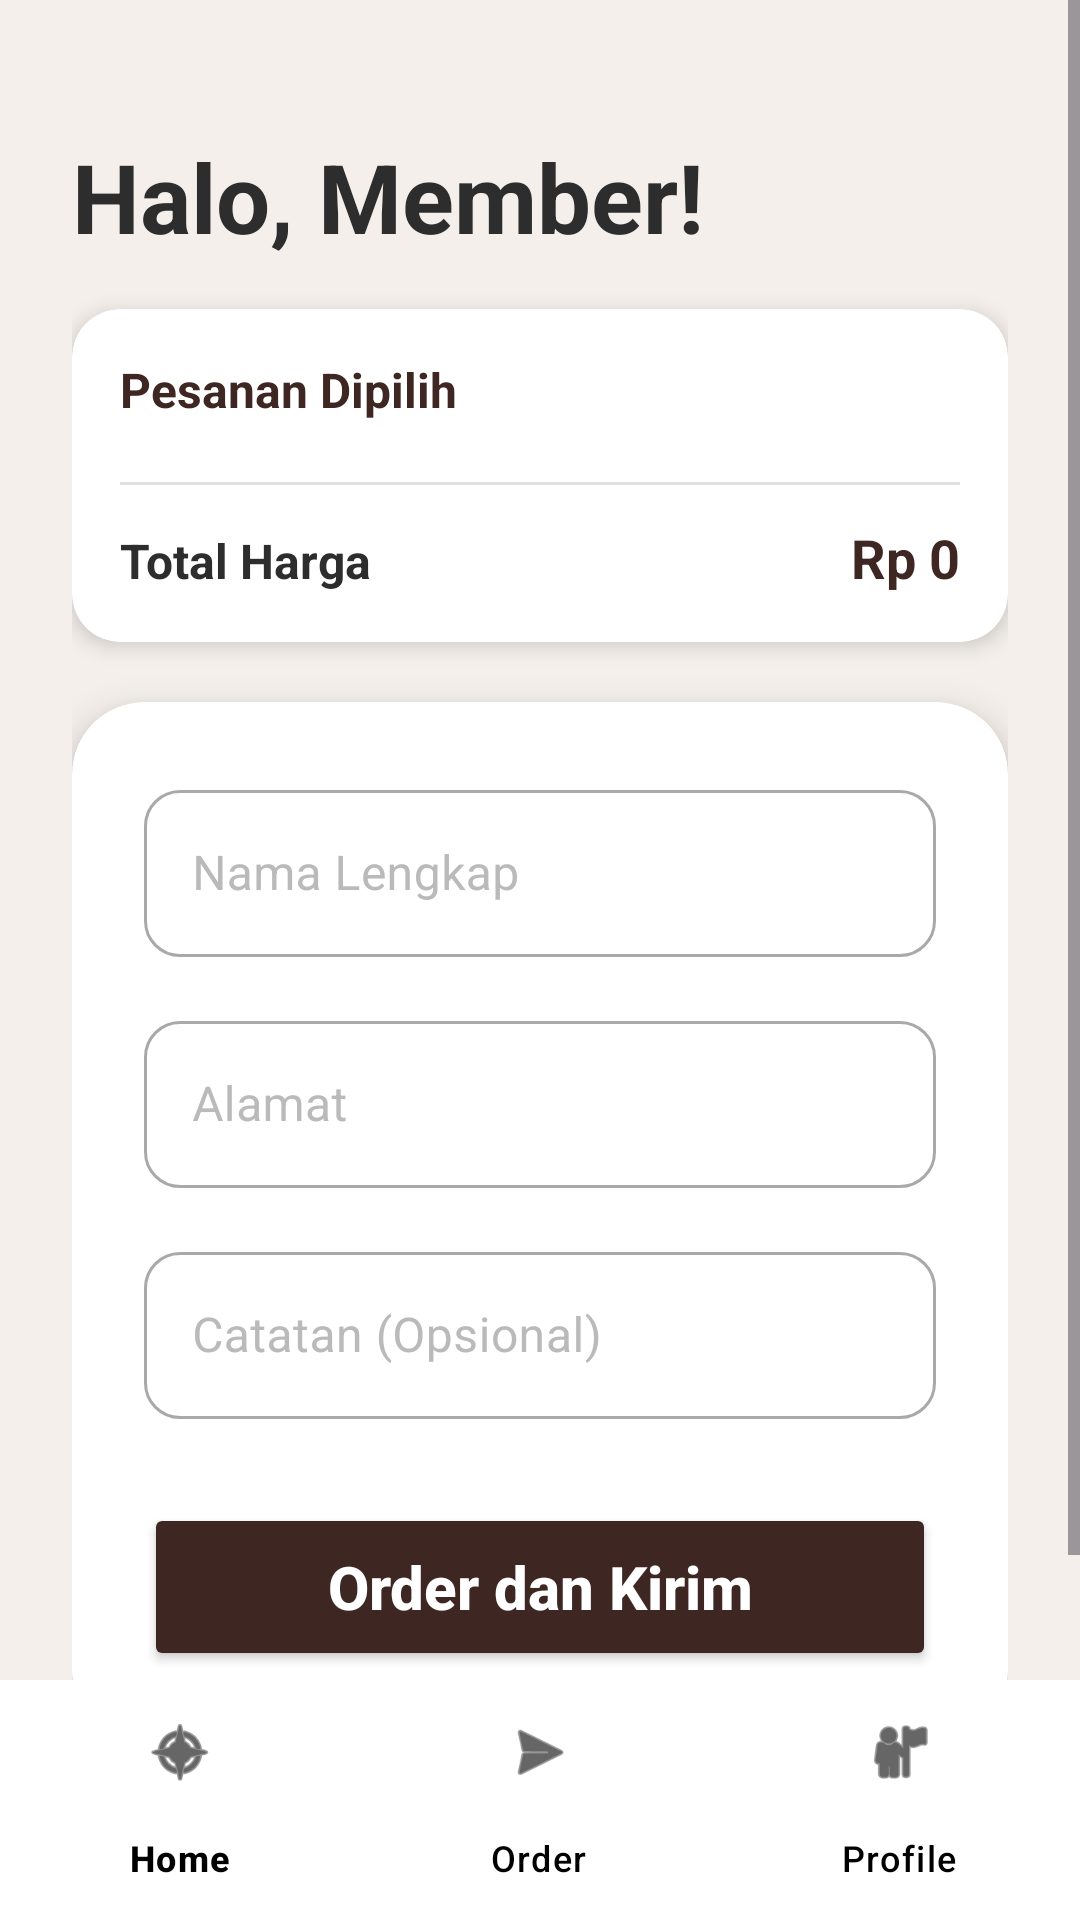

Here is an Android app screen rendered from its layout file. Give the layout XML and the strings, colors and styles it references.
<!-- AndroidManifest.xml: application theme Theme.MitakaCafe -->
<!-- res/layout/activity_order.xml -->
<?xml version="1.0" encoding="utf-8"?>
<androidx.constraintlayout.widget.ConstraintLayout xmlns:android="http://schemas.android.com/apk/res/android"
    xmlns:app="http://schemas.android.com/apk/res-auto"
    xmlns:tools="http://schemas.android.com/tools"
    android:id="@+id/main"
    android:layout_width="match_parent"
    android:layout_height="match_parent"
    android:background="#F4EFEA"
    android:fitsSystemWindows="true"
    tools:context=".OrderActivity">

    <ScrollView
        android:layout_width="match_parent"
        android:layout_height="0dp"
        android:fillViewport="true"
        app:layout_constraintTop_toTopOf="parent"
        app:layout_constraintBottom_toTopOf="@+id/bottomNav">

        <androidx.constraintlayout.widget.ConstraintLayout
            android:layout_width="match_parent"
            android:layout_height="wrap_content"
            android:padding="24dp"
            android:paddingBottom="40dp">
            <TextView
                android:id="@+id/tvTitle"
                android:layout_width="wrap_content"
                android:layout_height="wrap_content"
                android:layout_marginTop="20dp"
                android:text="Halo, Member!"
                android:textColor="#2D2D2D"
                android:textSize="32sp"
                android:textStyle="bold"
                app:layout_constraintStart_toStartOf="parent"
                app:layout_constraintTop_toTopOf="parent" />

            <androidx.cardview.widget.CardView
                android:id="@+id/cardOrderSummary"
                android:layout_width="match_parent"
                android:layout_height="wrap_content"
                android:layout_marginTop="16dp"
                app:cardBackgroundColor="#FFFFFF"
                app:cardCornerRadius="16dp"
                app:cardElevation="4dp"
                app:layout_constraintEnd_toEndOf="parent"
                app:layout_constraintStart_toStartOf="parent"
                app:layout_constraintTop_toBottomOf="@+id/tvTitle">

                <LinearLayout
                    android:layout_width="match_parent"
                    android:layout_height="wrap_content"
                    android:orientation="vertical"
                    android:padding="16dp">

                    <TextView
                        android:layout_width="wrap_content"
                        android:layout_height="wrap_content"
                        android:text="Pesanan Dipilih"
                        android:textColor="#3E2723"
                        android:textSize="16sp"
                        android:textStyle="bold" />

                    <androidx.recyclerview.widget.RecyclerView
                        android:id="@+id/rvOrderItems"
                        android:layout_width="match_parent"
                        android:layout_height="wrap_content"
                        android:layout_marginTop="8dp"
                        android:nestedScrollingEnabled="false"
                        tools:listitem="@layout/item_menu" />

                    <View
                        android:layout_width="match_parent"
                        android:layout_height="1dp"
                        android:layout_marginTop="12dp"
                        android:layout_marginBottom="12dp"
                        android:background="#E0E0E0" />

                    <LinearLayout
                        android:layout_width="match_parent"
                        android:layout_height="wrap_content"
                        android:orientation="horizontal">

                        <TextView
                            android:layout_width="0dp"
                            android:layout_height="wrap_content"
                            android:layout_weight="1"
                            android:text="Total Harga"
                            android:textColor="#2D2D2D"
                            android:textSize="16sp"
                            android:textStyle="bold" />

                        <TextView
                            android:id="@+id/tvTotalPrice"
                            android:layout_width="wrap_content"
                            android:layout_height="wrap_content"
                            android:text="Rp 0"
                            android:textColor="#3E2723"
                            android:textSize="18sp"
                            android:textStyle="bold" />
                    </LinearLayout>
                </LinearLayout>
            </androidx.cardview.widget.CardView>

            <androidx.cardview.widget.CardView
                android:id="@+id/cardForm"
                android:layout_width="match_parent"
                android:layout_height="wrap_content"
                android:layout_marginTop="20dp"
                app:cardBackgroundColor="#FFFFFF"
                app:cardCornerRadius="24dp"
                app:cardElevation="8dp"
                app:layout_constraintEnd_toEndOf="parent"
                app:layout_constraintStart_toStartOf="parent"
                app:layout_constraintTop_toBottomOf="@+id/cardOrderSummary">

                <LinearLayout
                    android:layout_width="match_parent"
                    android:layout_height="wrap_content"
                    android:orientation="vertical"
                    android:padding="24dp">

                    <com.google.android.material.textfield.TextInputLayout
                        style="@style/Widget.MaterialComponents.TextInputLayout.OutlinedBox"
                        android:layout_width="match_parent"
                        android:layout_height="wrap_content"
                        android:hint="Nama Lengkap"
                        android:textColorHint="#BABABA"
                        app:boxCornerRadiusBottomEnd="12dp"
                        app:boxCornerRadiusBottomStart="12dp"
                        app:boxCornerRadiusTopEnd="12dp"
                        app:boxCornerRadiusTopStart="12dp">

                        <com.google.android.material.textfield.TextInputEditText
                            android:id="@+id/etNamaLengkap"
                            android:layout_width="match_parent"
                            android:layout_height="wrap_content"
                            android:inputType="textPersonName"
                            android:textColor="@color/black"/>
                    </com.google.android.material.textfield.TextInputLayout>

                    <com.google.android.material.textfield.TextInputLayout
                        style="@style/Widget.MaterialComponents.TextInputLayout.OutlinedBox"
                        android:layout_width="match_parent"
                        android:layout_height="wrap_content"
                        android:layout_marginTop="16dp"
                        android:hint="Alamat"
                        android:textColorHint="#BABABA"
                        app:boxCornerRadiusBottomEnd="12dp"
                        app:boxCornerRadiusBottomStart="12dp"
                        app:boxCornerRadiusTopEnd="12dp"
                        app:boxCornerRadiusTopStart="12dp">

                        <com.google.android.material.textfield.TextInputEditText
                            android:id="@+id/etAlamat"
                            android:layout_width="match_parent"
                            android:layout_height="wrap_content"
                            android:inputType="textPostalAddress"
                            android:textColor="@color/black"/>
                    </com.google.android.material.textfield.TextInputLayout>

                    <com.google.android.material.textfield.TextInputLayout
                        style="@style/Widget.MaterialComponents.TextInputLayout.OutlinedBox"
                        android:layout_width="match_parent"
                        android:layout_height="wrap_content"
                        android:layout_marginTop="16dp"
                        android:hint="Catatan (Opsional)"
                        android:textColorHint="#BABABA"
                        app:boxCornerRadiusBottomEnd="12dp"
                        app:boxCornerRadiusBottomStart="12dp"
                        app:boxCornerRadiusTopEnd="12dp"
                        app:boxCornerRadiusTopStart="12dp">

                        <com.google.android.material.textfield.TextInputEditText
                            android:id="@+id/etCatatan"
                            android:layout_width="match_parent"
                            android:layout_height="wrap_content"
                            android:inputType="text"
                            android:textColor="@color/black"/>

                    </com.google.android.material.textfield.TextInputLayout>

                    <Button
                        android:id="@+id/btnOrder"
                        android:layout_width="match_parent"
                        android:layout_height="56dp"
                        android:layout_marginTop="28dp"
                        android:text="Order dan Kirim"
                        android:textAllCaps="false"
                        android:textColor="@android:color/white"
                        android:textSize="20sp"
                        android:textStyle="bold"
                        app:backgroundTint="#3E2723"
                        app:cornerRadius="14dp" />

                </LinearLayout>
            </androidx.cardview.widget.CardView>

        </androidx.constraintlayout.widget.ConstraintLayout>
    </ScrollView>

    <com.google.android.material.bottomnavigation.BottomNavigationView
        android:id="@+id/bottomNav"
        android:layout_width="match_parent"
        android:layout_height="wrap_content"
        android:background="#FFFFFF"
        app:itemIconTint="@color/black"
        app:itemTextColor="@color/black"
        app:layout_constraintBottom_toBottomOf="parent"
        app:layout_constraintEnd_toEndOf="parent"
        app:layout_constraintStart_toStartOf="parent"
        app:menu="@menu/bottom_nav_menu" />

</androidx.constraintlayout.widget.ConstraintLayout>
<!-- res/layout/item_menu.xml (included above) -->
<?xml version="1.0" encoding="utf-8"?>
<androidx.cardview.widget.CardView xmlns:android="http://schemas.android.com/apk/res/android"
    xmlns:app="http://schemas.android.com/apk/res-auto"
    android:layout_width="match_parent"
    android:layout_height="wrap_content"
    android:layout_marginHorizontal="24dp"
    android:layout_marginVertical="8dp"
    app:cardBackgroundColor="#FFFFFF"
    app:cardCornerRadius="16dp"
    app:cardElevation="4dp">

    <androidx.constraintlayout.widget.ConstraintLayout
        android:layout_width="match_parent"
        android:layout_height="wrap_content"
        android:padding="12dp">

        <ImageView
            android:id="@+id/imgMenu"
            android:layout_width="80dp"
            android:layout_height="80dp"
            android:scaleType="centerCrop"
            android:src="@drawable/mitaka_cafe_removebg_preview"
            app:layout_constraintBottom_toBottomOf="parent"
            app:layout_constraintStart_toStartOf="parent"
            app:layout_constraintTop_toTopOf="parent" />

        <TextView
            android:id="@+id/tvMenuTitle"
            android:layout_width="0dp"
            android:layout_height="wrap_content"
            android:layout_marginStart="16dp"
            android:text="Nama Menu"
            android:textColor="#2D2D2D"
            android:textSize="16sp"
            android:textStyle="bold"
            app:layout_constraintEnd_toEndOf="parent"
            app:layout_constraintStart_toEndOf="@+id/imgMenu"
            app:layout_constraintTop_toTopOf="@+id/imgMenu" />

        <TextView
            android:id="@+id/tvMenuDesc"
            android:layout_width="0dp"
            android:layout_height="wrap_content"
            android:layout_marginStart="16dp"
            android:layout_marginTop="4dp"
            android:text="Deskripsi menu"
            android:textColor="#6E6E6E"
            android:textSize="12sp"
            app:layout_constraintEnd_toEndOf="parent"
            app:layout_constraintStart_toEndOf="@+id/imgMenu"
            app:layout_constraintTop_toBottomOf="@+id/tvMenuTitle" />

        <TextView
            android:id="@+id/tvMenuPrice"
            android:layout_width="wrap_content"
            android:layout_height="wrap_content"
            android:layout_marginStart="16dp"
            android:layout_marginBottom="4dp"
            android:text="Rp 00.000"
            android:textColor="#3E2723"
            android:textSize="14sp"
            android:textStyle="bold"
            app:layout_constraintBottom_toBottomOf="@+id/imgMenu"
            app:layout_constraintStart_toEndOf="@+id/imgMenu" />

    </androidx.constraintlayout.widget.ConstraintLayout>
</androidx.cardview.widget.CardView>
<!-- resources referenced by this layout -->
<resources>
  <!-- drawable mitaka_cafe_removebg_preview: png bitmap (drawable, 118138 bytes) -->
  <style name="Theme.MitakaCafe" parent="Base.Theme.MitakaCafe" />
  <style name="Base.Theme.MitakaCafe" parent="Theme.Material3.DayNight.NoActionBar">
          <item name="android:windowBackground">#F4EFEA</item>
      </style>
  <!-- not gathered from this repository: default colours our renderer supplied (Android Studio template values) -->
  <color name="black">#FF000000</color>
</resources>
